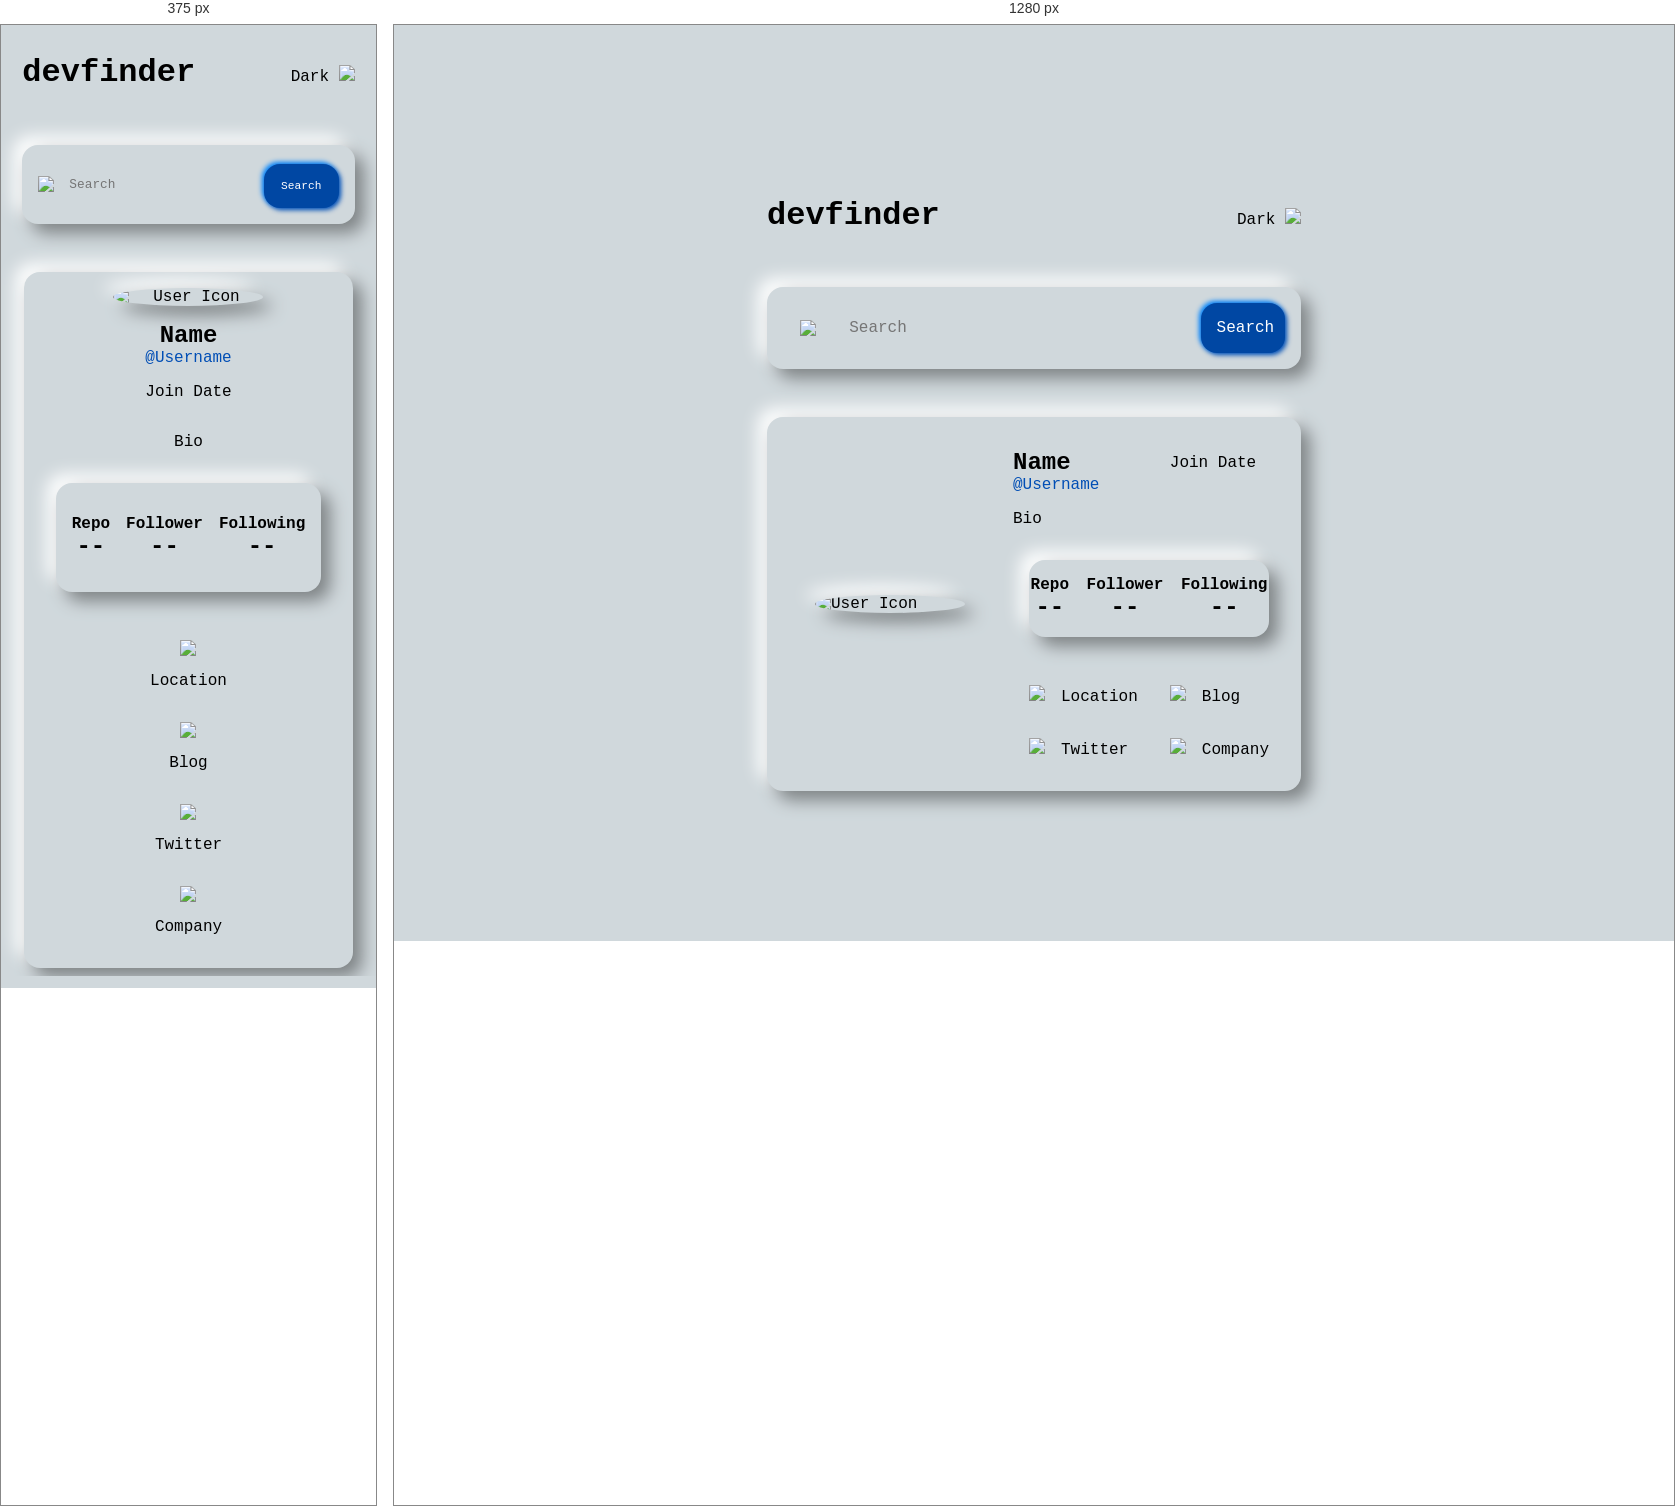
Rendered at 375 px and 1280 px, left to right.

<!-- file: index.html -->
<!DOCTYPE html>
<html lang="en">
  <head>
    <meta charset="UTF-8" />
    <meta name="viewport" content="width=device-width, initial-scale=1.0" />
    <link
      rel="icon"
      type="image/png"
      sizes="32x32"
      href="./assets/favicon-32x32.png"
    />
    <!-- Font -->
    <link rel="preconnect" href="https://fonts.googleapis.com" />
    <link rel="preconnect" href="https://fonts.gstatic.com" crossorigin />
    <link
      href="https://fonts.googleapis.com/css2?family=Space+Mono:wght@400;700&display=swap"
      rel="stylesheet"
    />
    <title>Frontend Mentor | GitHub user search app</title>
    <link rel="stylesheet" href="style.css" />
  </head>
  <body>
    <div class="container">
      <main class="main">
        <div class="title">
          <h1>devfinder</h1>
          <div class="modes">
            <p class="dark-mode">Dark <img src="assets/icon-moon.svg" /></p>
            <p class="light-mode">Light <img src="assets/icon-sun.svg" /></p>
          </div>
        </div>
        <section class="search-section">
          <img src="assets/icon-search.svg" /><input
            class="search-input"
            type="search"
            placeholder="Search"
          /><button class="search-btn" type="submit" value="">Search</button>
        </section>
        <section class="user-details" id="user-details">
          <img
            class="image"
            id="user-img"
            alt="User Icon"
          />
          <div class="name">
            <h1 id="name">Name</h1>
            <p id="username">@Username</p>
          </div>

          <div class="joined" id="joined">Join Date</div>

          <div class="para" id="bio">Bio</div>

          <div class="stats">
            <div class="repo">
              <h3>Repo</h3>
              <h2 id="repo">--</h2>
            </div>
            <div class="Follower">
              <h3>Follower</h3>
              <h2 id="follower">--</h2>
            </div>
            <div class="Following">
              <h3>Following</h3>
              <h2 id="following">--</h2>
            </div>
          </div>

          <div class="location flex-baseline">
            <img src="assets/icon-location.svg" />
            <p id="location">Location</p>
          </div>
          <div class="link flex-baseline">
            <img src="assets/icon-website.svg" />
            <p id="website">Blog</p>
          </div>
          <div class="twitter flex-baseline">
            <img src="assets/icon-twitter.svg" />
            <p id="twitter">Twitter</p>
          </div>
          <div class="company flex-baseline">
            <img src="assets/icon-company.svg" />
            <p id="company">Company</p>
          </div>
        </section>
      </main>
    </div>
    <script src="script.js"></script>
  </body>
</html>


/* @media block from style.css */
@media (width < 700px) {
  .search-section{
    flex-direction: column;
  }
  .user-details{
    padding: revert;
  }
  .user-details{
    text-align: center;
    justify-content: center;
    width: min-content;
    margin: auto;
    margin-top: var(--padding-regular);
    padding: var(--padding-regular);
    grid-template-areas: " image image"
                          " name name"
                          " joined joined"
                          " para para"
                          "stats stats"
                          " location location "
                          "link link"
                          " twitter twitter"
                          "company company";
  }
  .stats{
    padding: var(--padding-regular);
    gap: 1rem;
  }
  .image{
    margin: auto;
  }
  .flex-baseline{
    flex-direction: column;
    justify-content: center;
    align-items: center;
  }
  .search-section{
    grid-template-columns: 5% auto auto;
    /* width: min-content; */
    /* margin: auto; */
    margin-bottom: 2rem;
    margin-top: 2rem;
  }
  .search-section button{
    font-size: .7rem;
  }
  .search-section input{
    font-size: .8rem;
  }
  .search-section img{
    width: 20px;
  }
}